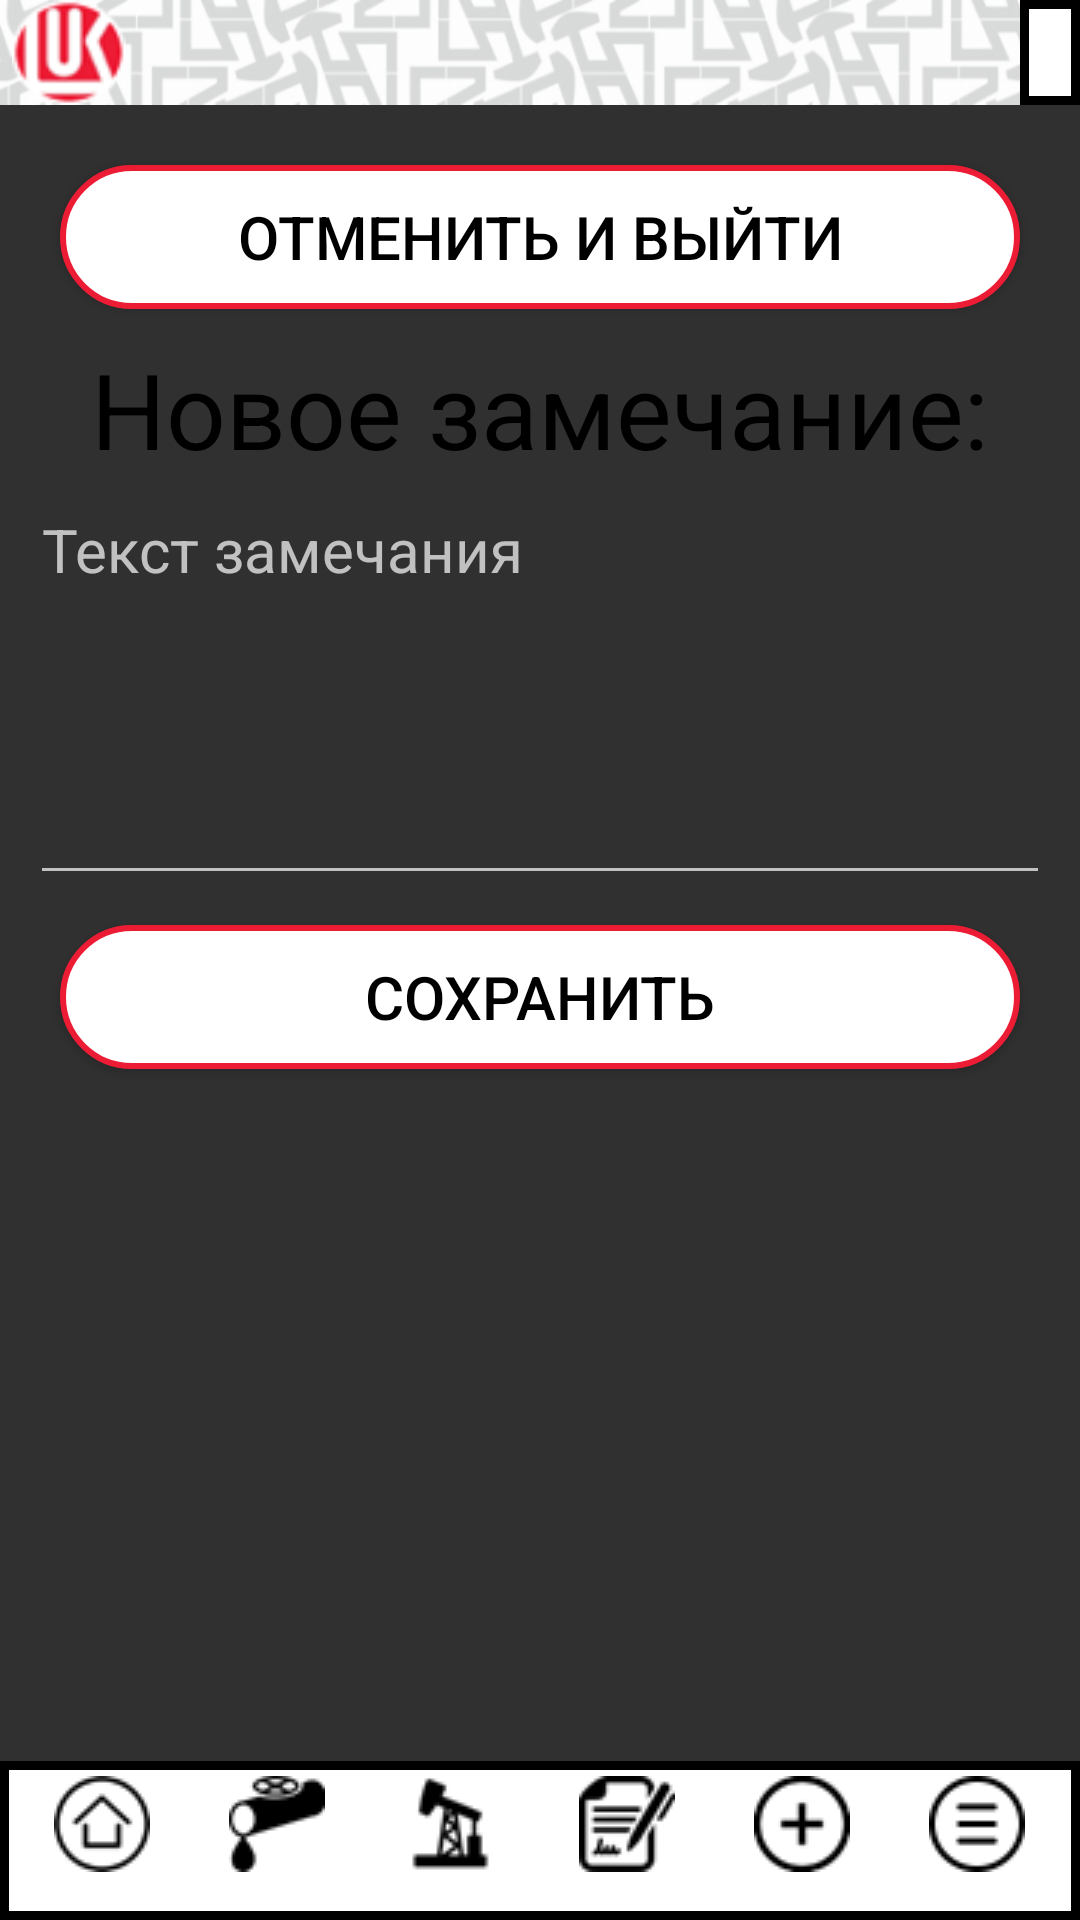

Android layout source for this screen:
<!-- AndroidManifest.xml: application theme Theme.AppCompat.NoActionBar -->
<!-- res/layout/remark_create.xml -->
<?xml version="1.0" encoding="utf-8"?>

<RelativeLayout  xmlns:android="http://schemas.android.com/apk/res/android"
    xmlns:app="http://schemas.android.com/apk/res-auto"
    xmlns:tools="http://schemas.android.com/tools"
    android:layout_width="match_parent"
    android:layout_height="match_parent"
    tools:context=".activity.MainActivity"
    android:orientation="vertical">

    <LinearLayout
        android:layout_width="match_parent"
        android:layout_height="match_parent"
        android:orientation="vertical">

        <include
            layout="@layout/custom_upp"
            android:visibility="visible">
        </include>

        <ScrollView
            android:layout_width="match_parent"
            android:layout_height="match_parent"
            android:padding="10dp">

            <LinearLayout
                android:layout_width="match_parent"
                android:layout_height="match_parent"
                android:orientation="vertical">

                <androidx.appcompat.widget.AppCompatButton
                    android:id="@+id/buttonExit"
                    android:layout_width="match_parent"
                    android:layout_height="wrap_content"
                    android:text="Отменить и выйти"
                    android:layout_margin="10dp"
                    android:padding="10dp"
                    android:textColor="@color/black"
                    android:background="@drawable/red_frame"
                    android:textSize="20sp"
                    app:cornerRadius="30dp"
                    android:onClick="toExit"
                    android:layout_weight="1"/>

                <TextView
                    android:id="@+id/textView4"
                    android:layout_width="match_parent"
                    android:layout_height="wrap_content"
                    android:text="Новое замечание:"
                    android:textAlignment="center"
                    android:textColor="#000000"
                    android:textSize="35sp"
                    app:layout_constraintStart_toStartOf="parent"
                    app:layout_constraintTop_toBottomOf="@+id/imageView3" />

                    <EditText
                        android:id="@+id/text"
                        android:layout_width="match_parent"
                        android:layout_height="wrap_content"
                        android:textColor="@color/black"
                        android:textSize="20sp"
                        android:inputType="textMultiLine"
                        android:minLines="5"
                        android:gravity="top|left"
                        android:hint="Текст замечания"/>

                <androidx.appcompat.widget.AppCompatButton
                    android:id="@+id/buttonSave"
                    android:layout_width="match_parent"
                    android:layout_height="wrap_content"
                    android:text="Сохранить"
                    android:layout_margin="10dp"
                    android:padding="10dp"
                    android:textColor="@color/black"
                    android:background="@drawable/red_frame"
                    android:textSize="20sp"
                    app:cornerRadius="30dp"
                    android:onClick="toSave"
                    android:layout_weight="1"/>
            </LinearLayout>

        </ScrollView>

    </LinearLayout>

    <LinearLayout
        android:id="@+id/layout_bottom"
        android:layout_width="fill_parent"
        android:layout_height="wrap_content"
        android:layout_alignParentBottom="true"
        android:clickable="true"
        android:gravity="center"
        android:orientation="horizontal">

        <include
            layout="@layout/custom_bottom"
            android:visibility="visible">
        </include>

    </LinearLayout>


</RelativeLayout >
<!-- res/layout/custom_upp.xml (included above) -->
<?xml version="1.0" encoding="utf-8"?>

<FrameLayout xmlns:android="http://schemas.android.com/apk/res/android"
    xmlns:app="http://schemas.android.com/apk/res-auto"
    xmlns:tools="http://schemas.android.com/tools"
    android:layout_width="match_parent"
    android:layout_height="wrap_content"
    android:orientation="vertical"
    android:id="@+id/upp">

        <LinearLayout
            android:layout_width="match_parent"
            android:layout_height="35sp"
            android:maxWidth="30sp"
            android:background="@drawable/upp2">

                <ImageView
                    android:layout_width="wrap_content"
                    android:layout_height="match_parent"
                    android:layout_marginStart="3sp"
                    android:contentDescription="@string/text"
                    android:scaleType="centerInside"
                    android:src="@drawable/upp_icon" />
        </LinearLayout>
        <TextView
            android:id="@+id/textName"
            android:layout_width="wrap_content"
            android:layout_height="match_parent"
            android:layout_gravity="right"
            android:background="@drawable/upp_frame"
            android:paddingLeft="10dp"
            android:paddingRight="10dp"
            android:text=""
            android:textColor="#000000"
            android:textSize="@dimen/title_text_size"
            app:layout_constraintEnd_toEndOf="parent"
            app:layout_constraintTop_toTopOf="parent"
            tools:ignore="RtlHardcoded" />



</FrameLayout>
<!-- res/layout/custom_bottom.xml (included above) -->
<?xml version="1.0" encoding="utf-8"?>

<LinearLayout xmlns:android="http://schemas.android.com/apk/res/android"
    xmlns:app="http://schemas.android.com/apk/res-auto"
    android:layout_width="match_parent"
    android:layout_height="wrap_content"
    android:orientation="horizontal"
    android:background="@drawable/upp_frame"
    android:padding="5dp"
    android:id="@+id/bottom">

    <TextView
        android:id="@+id/buttonHome1"
        android:layout_width="wrap_content"
        android:layout_height="wrap_content"
        android:layout_weight="1"
        android:gravity="center"
        android:textSize="8sp"
        android:onClick="toHome"
        android:clickable="true"
        android:focusable="true"
        app:drawableTopCompat="@drawable/home"
        android:scaleType="centerInside"/>

    <TextView
        android:id="@+id/buttonPipe"
        android:layout_width="wrap_content"
        android:layout_height="wrap_content"
        android:layout_weight="1"
        android:gravity="center"
        android:textSize="8sp"
        android:onClick="toPipe"
        android:clickable="true"
        app:drawableTopCompat="@drawable/pipe"
        android:focusable="true"
        android:scaleType="centerInside"/>

    <TextView
        android:id="@+id/buttonPump"
        android:layout_width="wrap_content"
        android:layout_height="wrap_content"
        android:layout_weight="1"
        android:gravity="center"
        android:textSize="8sp"
        android:onClick="toPump"
        android:clickable="true"
        app:drawableTopCompat="@drawable/pump"
        android:focusable="true"
        android:scaleType="centerInside"/>

    <TextView
        android:id="@+id/buttonDoc"
        android:layout_width="wrap_content"
        android:layout_height="wrap_content"
        android:layout_weight="1"
        android:gravity="center"
        android:textSize="8sp"
        android:onClick="toDoc"
        android:clickable="true"
        app:drawableTopCompat="@drawable/doc"
        android:focusable="true"
        android:scaleType="centerInside"/>

    <TextView
        android:id="@+id/buttonPlus"
        android:layout_width="wrap_content"
        android:layout_height="wrap_content"
        android:layout_weight="1"
        android:gravity="center"
        android:textSize="8sp"
        android:onClick="toPlus"
        android:clickable="true"
        app:drawableTopCompat="@drawable/plus"
        android:focusable="true"
        android:scaleType="centerInside"/>

    <TextView
        android:id="@+id/buttonMenu"
        android:layout_width="wrap_content"
        android:layout_height="wrap_content"
        android:layout_weight="1"
        android:gravity="center"
        android:textSize="8sp"
        android:onClick="toMenu"
        android:clickable="true"
        app:drawableTopCompat="@drawable/menu"
        android:focusable="true"
        android:scaleType="centerInside"/>

</LinearLayout>
<!-- resources referenced by this layout -->
<resources>
  <color name="black">#FF000000</color>
  <dimen name="title_text_size">20sp</dimen>
  <!-- drawable doc: png bitmap (drawable, 1553 bytes) -->
  <!-- drawable home: png bitmap (drawable, 1521 bytes) -->
  <!-- drawable menu: png bitmap (drawable, 853 bytes) -->
  <!-- drawable pipe: png bitmap (drawable, 1204 bytes) -->
  <!-- drawable plus: png bitmap (drawable, 1262 bytes) -->
  <!-- drawable pump: png bitmap (drawable, 1256 bytes) -->
  <!-- drawable red_frame (drawable) -->
  <?xml version="1.0" encoding="utf-8"?>
  
  <selector xmlns:android="http://schemas.android.com/apk/res/android">
      <item>
          <shape android:shape="rectangle">
              <solid android:color="#FFF"/>
              <stroke android:width="2sp" android:color="@color/red_lukoil"/>
              <corners android:radius="30dp"/>
          </shape>
      </item>
  </selector>
  <!-- drawable upp2: png bitmap (drawable, 23214 bytes) -->
  <!-- drawable upp_frame (drawable) -->
  <?xml version="1.0" encoding="utf-8"?>
  
  <selector xmlns:android="http://schemas.android.com/apk/res/android">
      <item>
          <shape android:shape="rectangle">
              <solid android:color="#FFF"/>
              <stroke android:width="3dp"/>
          </shape>
      </item>
  </selector>
  <!-- drawable upp_icon: png bitmap (drawable, 2766 bytes) -->
  <string name="text">Текст</string>
  <color name="red_lukoil">#FFED1C35</color>
</resources>
